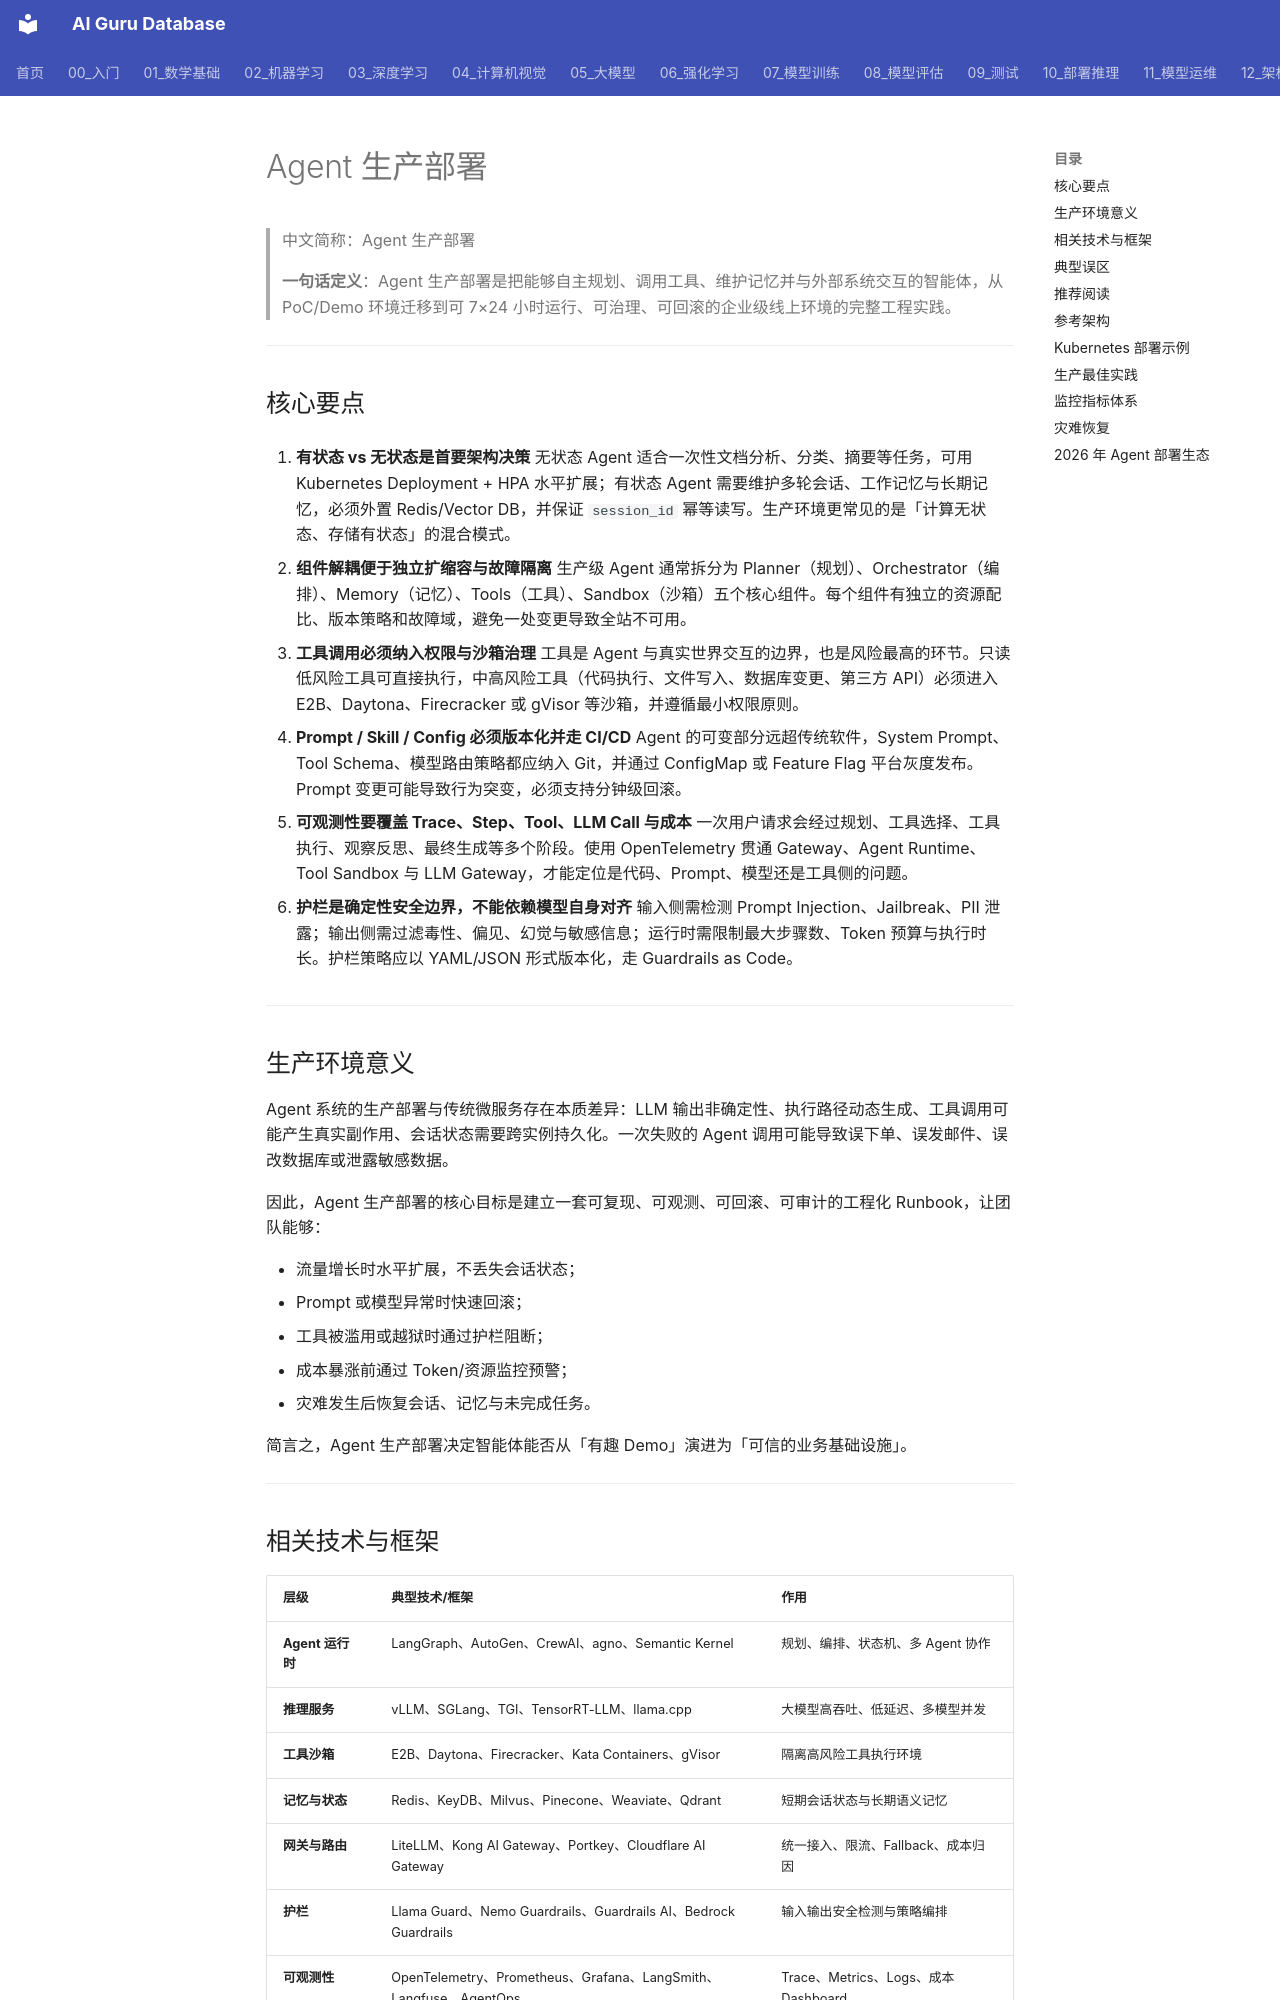

repository: ai-guru-global/ai-guru-database · page: 概念/Agent/agent-production-deployment/index.html · generator: mkdocs

---
title: "Agent 生产部署 (Agent Production Deployment)"
category: -concepts
tags: ["agent", "production", "deployment", "sre", "guardrails", "observability", "kubernetes", "sandbox", "ci-cd"]
summary: "Agent 生产部署是将具备规划、记忆、工具调用能力的智能体系统从实验环境稳定、安全、可扩展地交付到线上业务环境的系统工程实践。"
created: 2026-07-02
updated: 2026-07-21
tier: supporting
lifecycle: reviewed
aliases:
  - "Agent Production Deployment"
  - "Agent 生产部署"
sources:
  - "https://langchain-ai.github.io/langgraph/cloud/"
  - "https://docs.crewai.com/"
  - "https://temporal.io/"
name_zh: "Agent 生产部署"
---

# Agent 生产部署

> 中文简称：Agent 生产部署

> **一句话定义**：Agent 生产部署是把能够自主规划、调用工具、维护记忆并与外部系统交互的智能体，从 PoC/Demo 环境迁移到可 7×24 小时运行、可治理、可回滚的企业级线上环境的完整工程实践。

---

## 核心要点

1. **有状态 vs 无状态是首要架构决策**
   无状态 Agent 适合一次性文档分析、分类、摘要等任务，可用 Kubernetes Deployment + HPA 水平扩展；有状态 Agent 需要维护多轮会话、工作记忆与长期记忆，必须外置 Redis/Vector DB，并保证 `session_id` 幂等读写。生产环境更常见的是「计算无状态、存储有状态」的混合模式。

2. **组件解耦便于独立扩缩容与故障隔离**
   生产级 Agent 通常拆分为 Planner（规划）、Orchestrator（编排）、Memory（记忆）、Tools（工具）、Sandbox（沙箱）五个核心组件。每个组件有独立的资源配比、版本策略和故障域，避免一处变更导致全站不可用。

3. **工具调用必须纳入权限与沙箱治理**
   工具是 Agent 与真实世界交互的边界，也是风险最高的环节。只读低风险工具可直接执行，中高风险工具（代码执行、文件写入、数据库变更、第三方 API）必须进入 E2B、Daytona、Firecracker 或 gVisor 等沙箱，并遵循最小权限原则。

4. **Prompt / Skill / Config 必须版本化并走 CI/CD**
   Agent 的可变部分远超传统软件，System Prompt、Tool Schema、模型路由策略都应纳入 Git，并通过 ConfigMap 或 Feature Flag 平台灰度发布。Prompt 变更可能导致行为突变，必须支持分钟级回滚。

5. **可观测性要覆盖 Trace、Step、Tool、LLM Call 与成本**
   一次用户请求会经过规划、工具选择、工具执行、观察反思、最终生成等多个阶段。使用 OpenTelemetry 贯通 Gateway、Agent Runtime、Tool Sandbox 与 LLM Gateway，才能定位是代码、Prompt、模型还是工具侧的问题。

6. **护栏是确定性安全边界，不能依赖模型自身对齐**
   输入侧需检测 Prompt Injection、Jailbreak、PII 泄露；输出侧需过滤毒性、偏见、幻觉与敏感信息；运行时需限制最大步骤数、Token 预算与执行时长。护栏策略应以 YAML/JSON 形式版本化，走 Guardrails as Code。

---

## 生产环境意义

Agent 系统的生产部署与传统微服务存在本质差异：LLM 输出非确定性、执行路径动态生成、工具调用可能产生真实副作用、会话状态需要跨实例持久化。一次失败的 Agent 调用可能导致误下单、误发邮件、误改数据库或泄露敏感数据。

因此，Agent 生产部署的核心目标是建立一套可复现、可观测、可回滚、可审计的工程化 Runbook，让团队能够：

- 流量增长时水平扩展，不丢失会话状态；
- Prompt 或模型异常时快速回滚；
- 工具被滥用或越狱时通过护栏阻断；
- 成本暴涨前通过 Token/资源监控预警；
- 灾难发生后恢复会话、记忆与未完成任务。

简言之，Agent 生产部署决定智能体能否从「有趣 Demo」演进为「可信的业务基础设施」。

---
